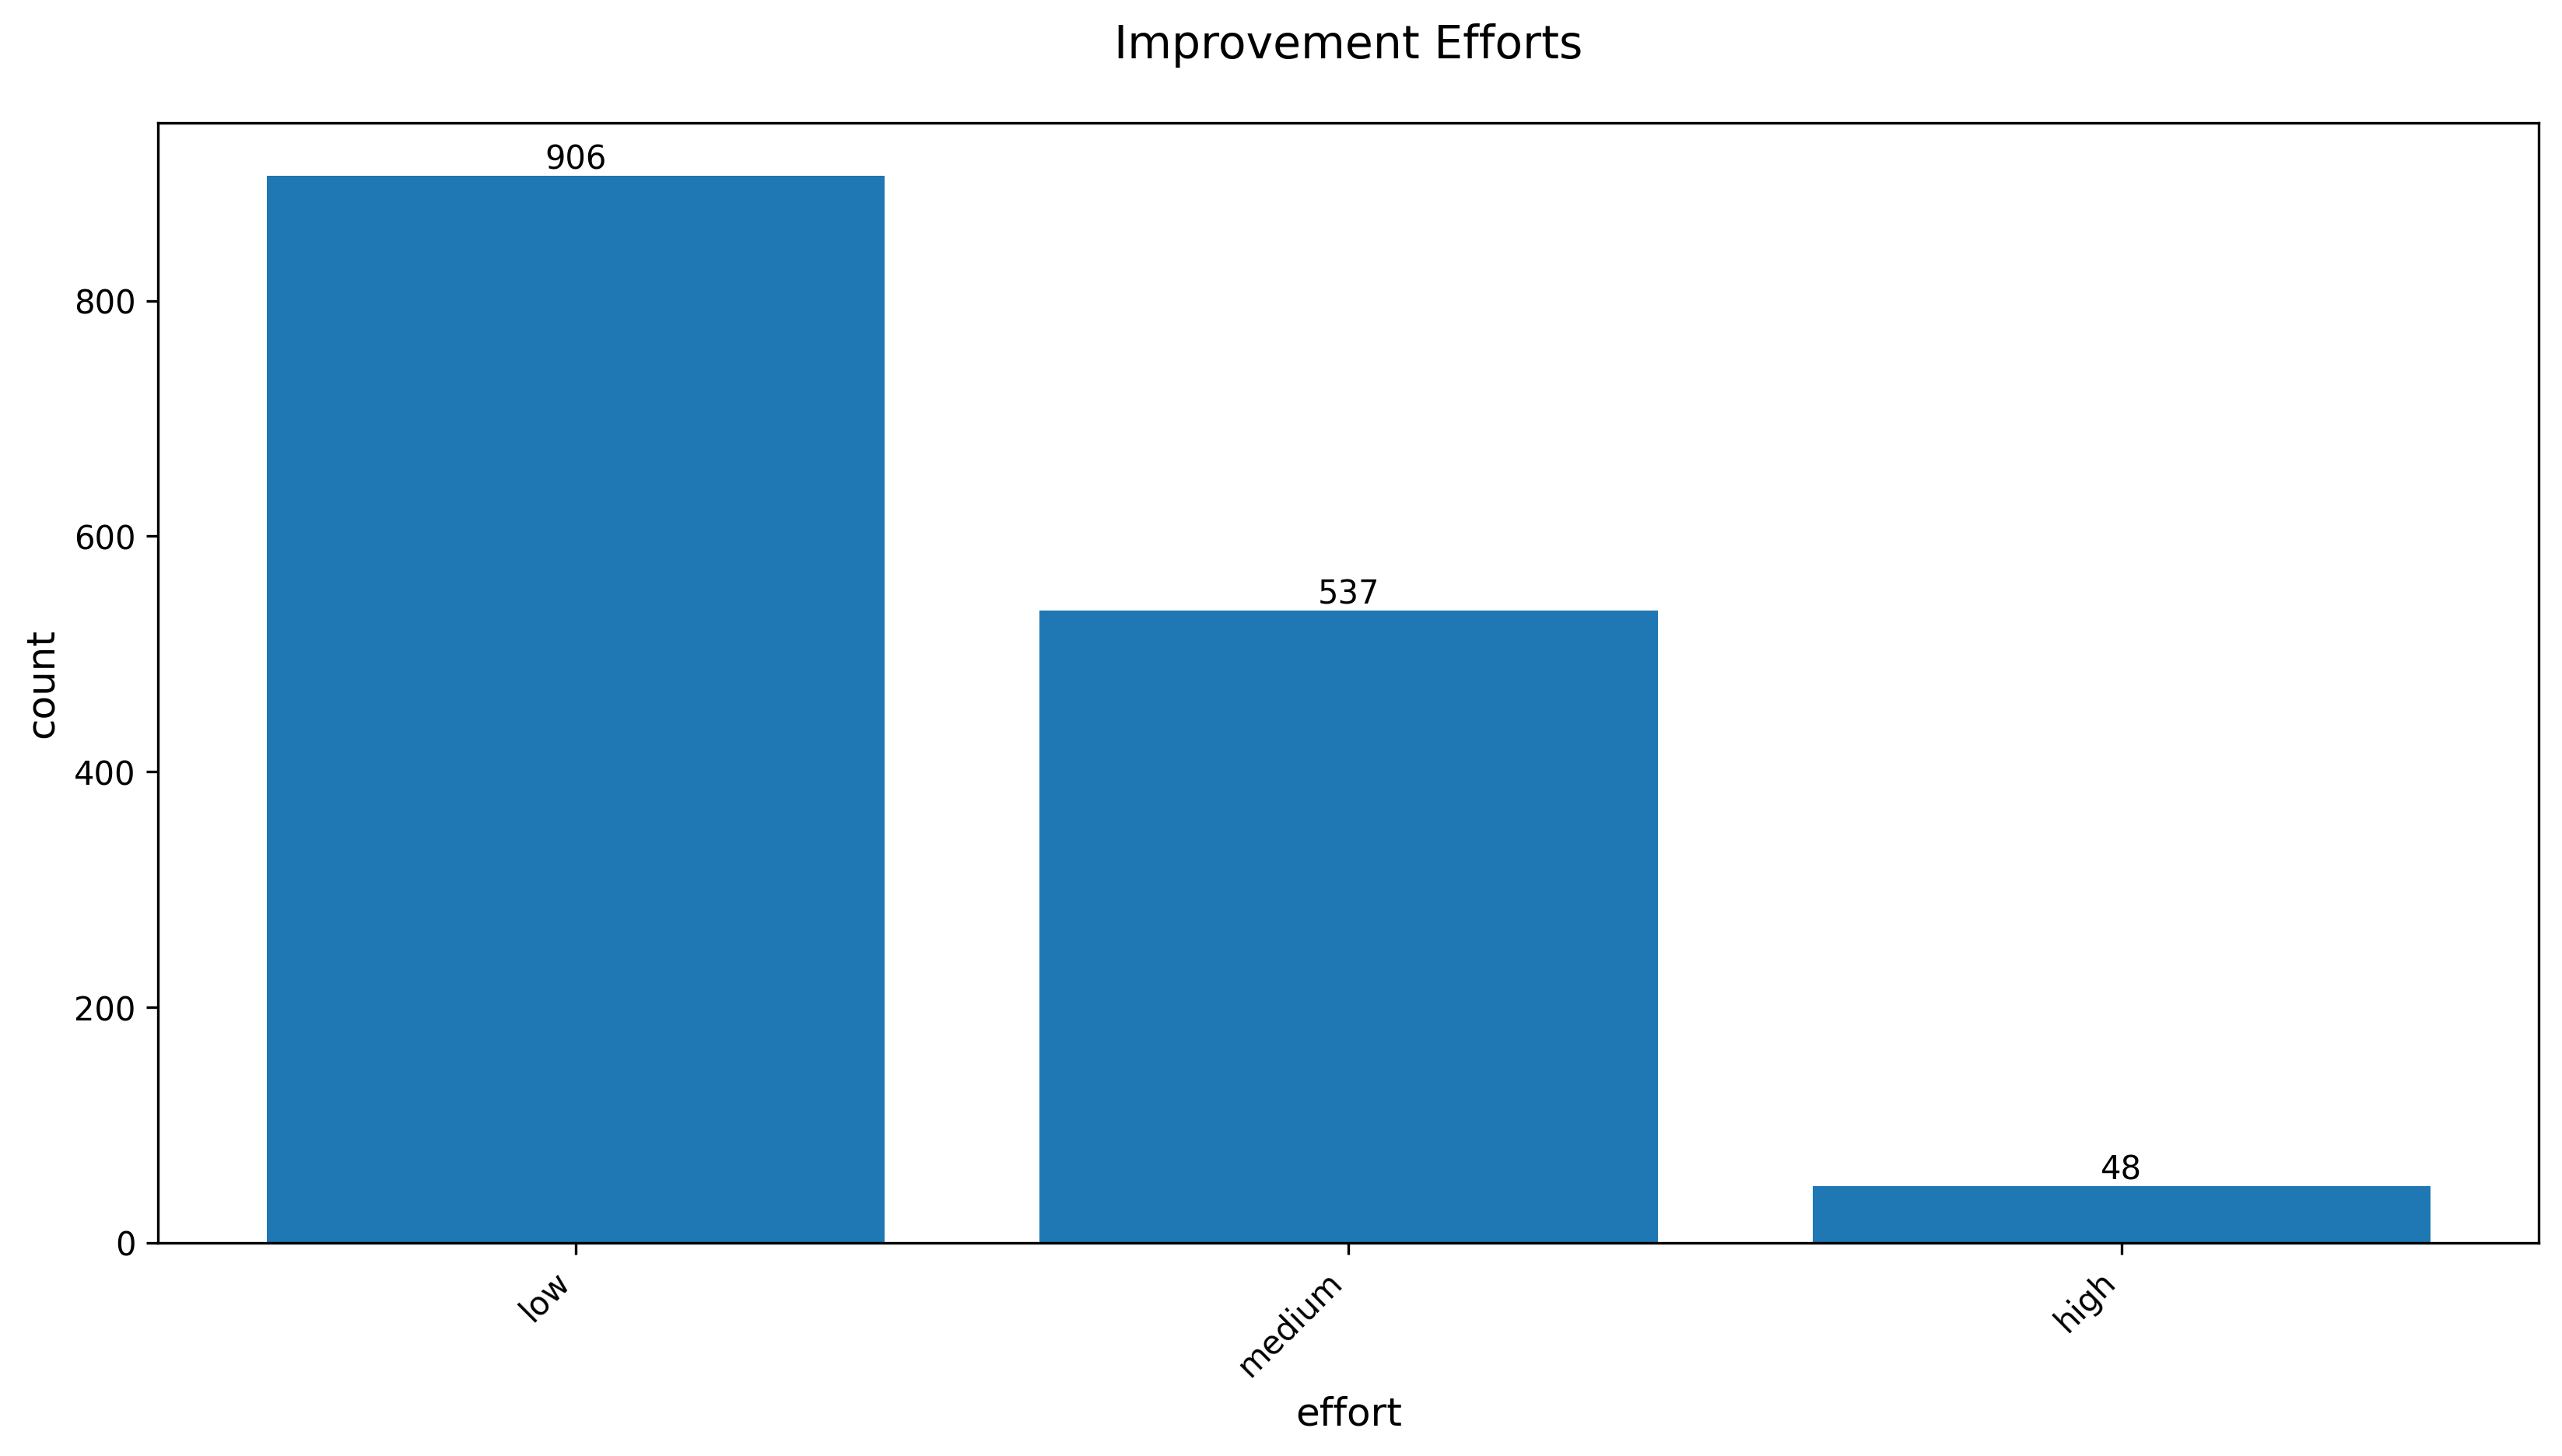

The file beside this chart, header and first rows:
improvement_effort, count
low, 906
medium, 537
high, 48
